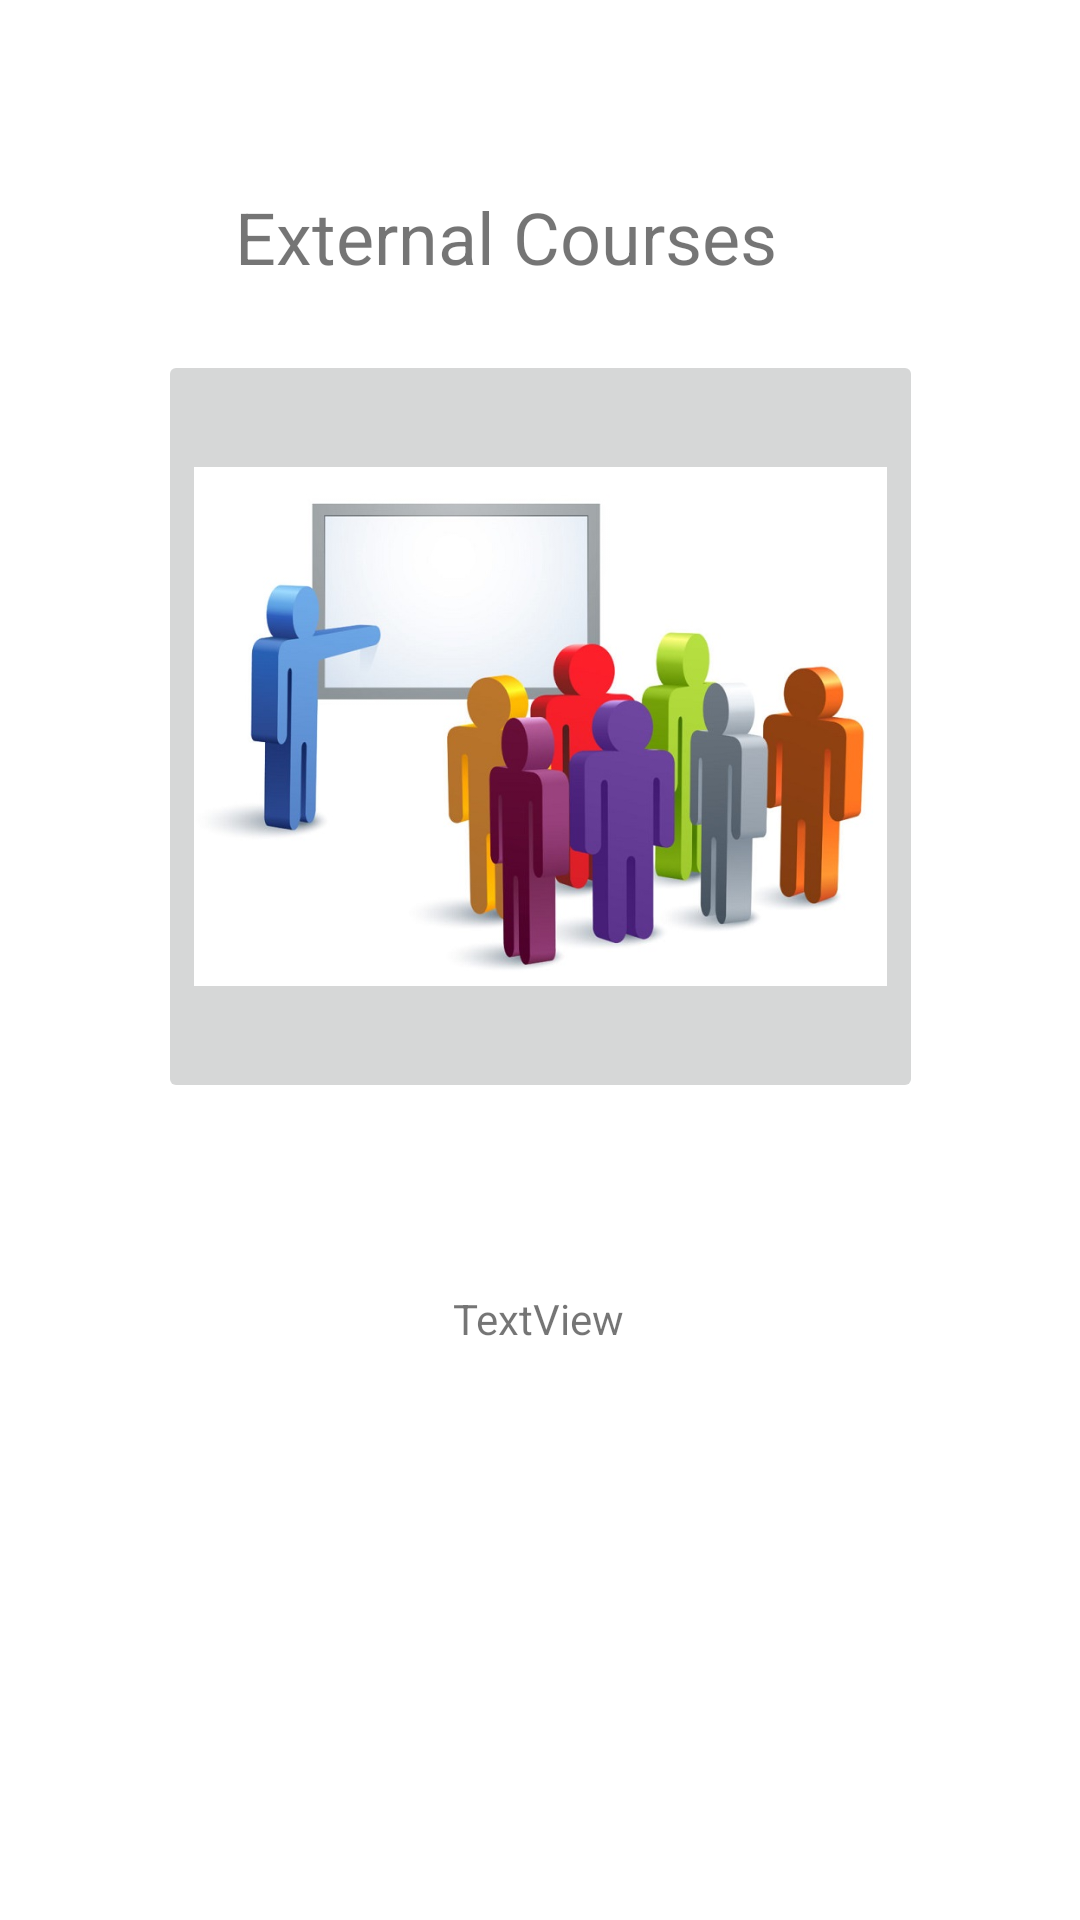

Write the Android layout XML for this screen, with the resource values it uses.
<!-- AndroidManifest.xml: application theme Theme.InformationSystem -->
<!-- res/layout/fragment_external.xml -->
<?xml version="1.0" encoding="utf-8"?>
<FrameLayout xmlns:android="http://schemas.android.com/apk/res/android"
    xmlns:app="http://schemas.android.com/apk/res-auto"
    xmlns:tools="http://schemas.android.com/tools"
    android:layout_width="match_parent"
    android:layout_height="match_parent"
    tools:context=".externalFragment">

    <androidx.constraintlayout.widget.ConstraintLayout
        android:layout_width="match_parent"
        android:layout_height="match_parent"
        tools:context=".MoreActivity">

        <ImageButton
            android:id="@+id/imageButton6"
            android:layout_width="255dp"
            android:layout_height="251dp"
            android:scaleType="fitCenter"
            android:tag="external"
            app:layout_constraintBottom_toBottomOf="parent"
            app:layout_constraintEnd_toEndOf="parent"
            app:layout_constraintStart_toStartOf="parent"
            app:layout_constraintTop_toTopOf="parent"
            app:layout_constraintVertical_bias="0.3"
            app:srcCompat="@drawable/external" />

        <TextView
            android:id="@+id/textView"
            android:layout_width="202dp"
            android:layout_height="30dp"
            android:text="External Courses"
            android:textSize="24sp"
            app:layout_constraintBottom_toTopOf="@+id/imageButton6"
            app:layout_constraintEnd_toEndOf="parent"
            app:layout_constraintHorizontal_bias="0.495"
            app:layout_constraintStart_toStartOf="parent"
            app:layout_constraintTop_toTopOf="parent"
            app:layout_constraintVertical_bias="0.723" />

        <TextView
            android:id="@+id/external_details"
            android:layout_width="wrap_content"
            android:layout_height="wrap_content"
            android:text="TextView"
            app:layout_constraintBottom_toBottomOf="parent"
            app:layout_constraintEnd_toEndOf="parent"
            app:layout_constraintHorizontal_bias="0.498"
            app:layout_constraintStart_toStartOf="parent"
            app:layout_constraintTop_toBottomOf="@+id/imageButton6"
            app:layout_constraintVertical_bias="0.246" />
    </androidx.constraintlayout.widget.ConstraintLayout>
</FrameLayout>
<!-- resources referenced by this layout -->
<resources>
  <!-- drawable external: jpg bitmap (drawable, 75307 bytes) -->
  <style name="Theme.InformationSystem" parent="Theme.MaterialComponents.DayNight.DarkActionBar">
          
          <item name="colorPrimary">@color/purple_500</item>
          <item name="colorPrimaryVariant">@color/purple_700</item>
          <item name="colorOnPrimary">@color/white</item>
          
          <item name="colorSecondary">@color/teal_200</item>
          <item name="colorSecondaryVariant">@color/teal_700</item>
          <item name="colorOnSecondary">@color/black</item>
          
          <item name="android:statusBarColor" tools:targetApi="l">?attr/colorPrimaryVariant</item>
          
      </style>
  <!-- not gathered from this repository: default colours our renderer supplied (Android Studio template values) -->
  <color name="purple_500">#FF6200EE</color>
  <color name="purple_700">#FF3700B3</color>
  <color name="teal_200">#FF03DAC5</color>
  <color name="teal_700">#FF018786</color>
  <color name="black">#FF000000</color>
  <color name="white">#FFFFFFFF</color>
</resources>
